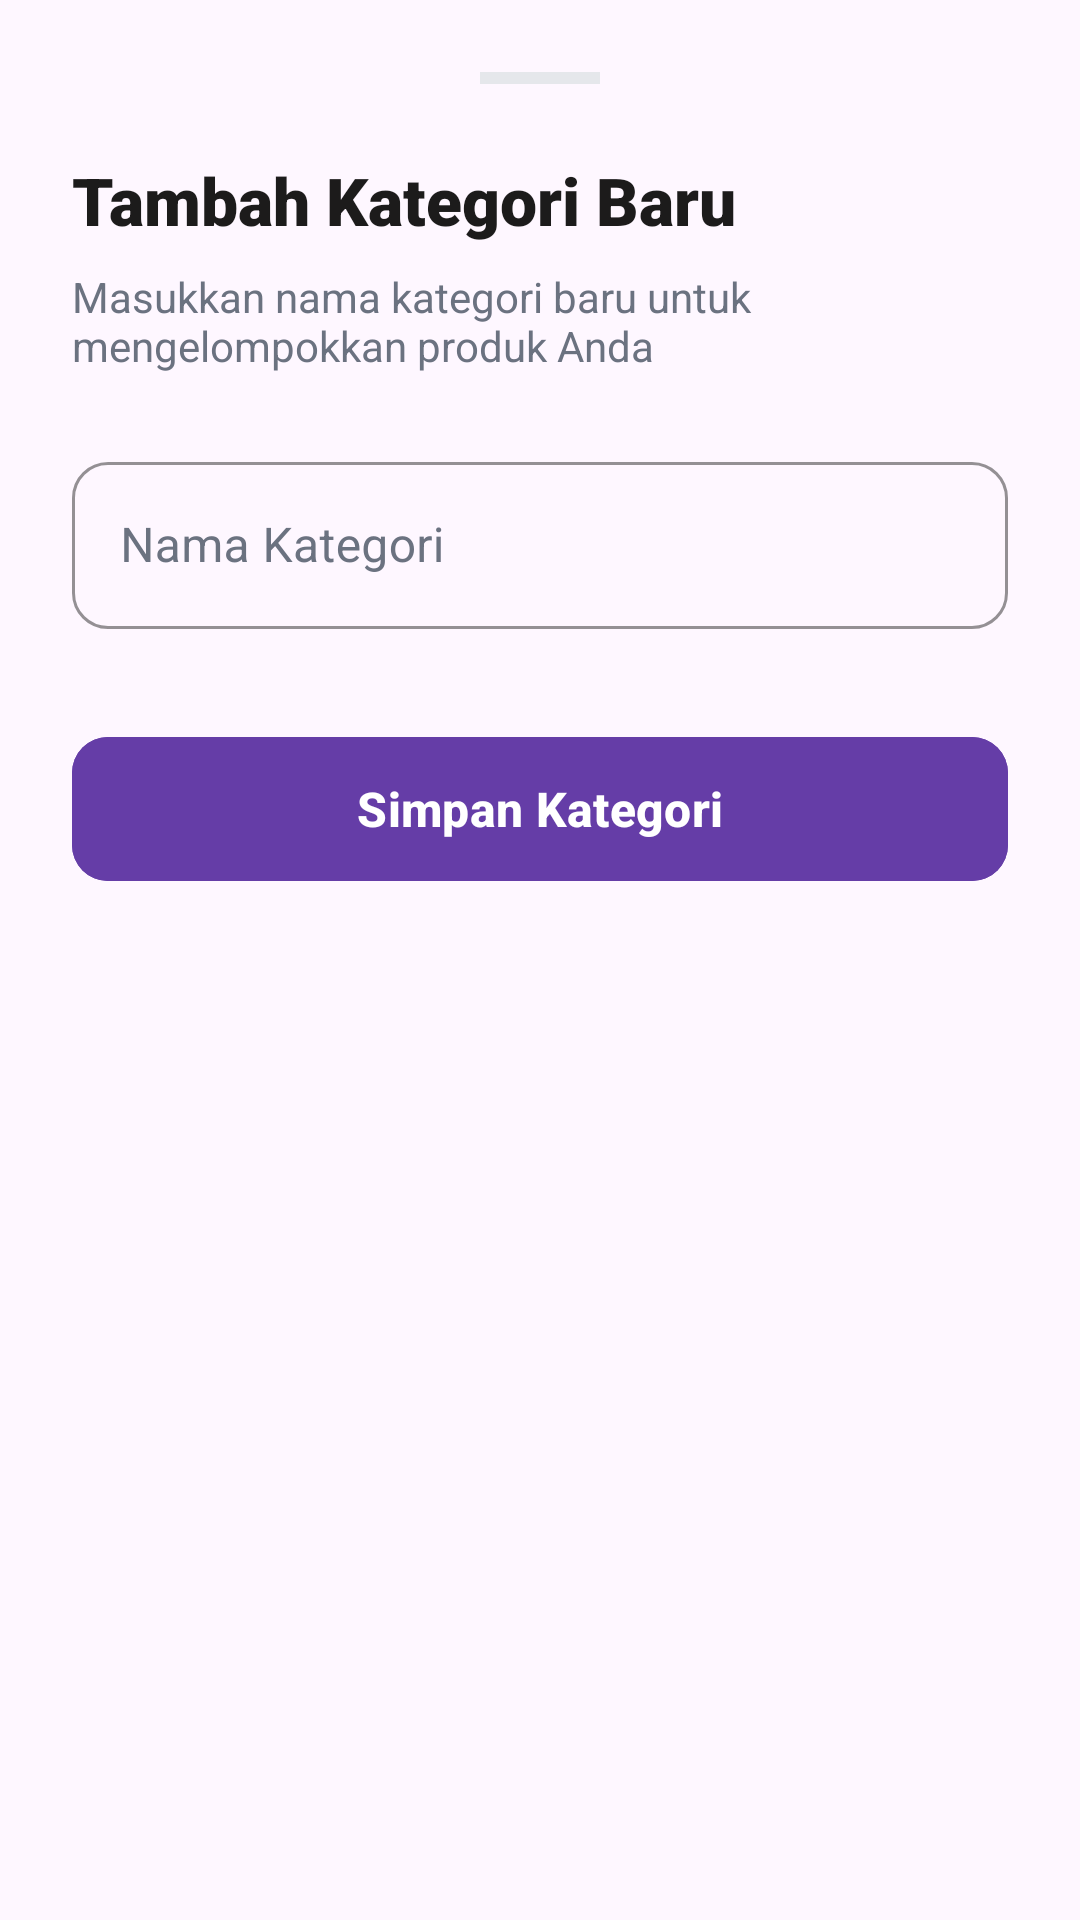

Here is an Android app screen rendered from its layout file. Give the layout XML and the strings, colors and styles it references.
<!-- AndroidManifest.xml: application theme Theme.KasirPAS -->
<!-- res/layout/bottom_sheet_category.xml -->
<?xml version="1.0" encoding="utf-8"?>
<LinearLayout xmlns:android="http://schemas.android.com/apk/res/android"
    xmlns:app="http://schemas.android.com/apk/res-auto"
    android:layout_width="match_parent"
    android:layout_height="wrap_content"
    android:orientation="vertical"
    android:padding="24dp"
    android:background="@drawable/bg_bottom_sheet">

    <View
        android:layout_width="40dp"
        android:layout_height="4dp"
        android:layout_gravity="center_horizontal"
        android:layout_marginBottom="24dp"
        android:background="#E5E7EB"
        app:shapeAppearanceOverlay="@style/ShapeAppearanceOverlay.App.CornerSize12Percent" />

    <TextView
        android:id="@+id/tvTitle"
        android:layout_width="wrap_content"
        android:layout_height="wrap_content"
        android:fontFamily="sans-serif-black"
        android:text="Tambah Kategori Baru"
        android:textColor="#1C1B1B"
        android:textSize="22sp" />

    <TextView
        android:layout_width="wrap_content"
        android:layout_height="wrap_content"
        android:layout_marginTop="8dp"
        android:text="Masukkan nama kategori baru untuk mengelompokkan produk Anda"
        android:textColor="#6B7280"
        android:textSize="14sp" />

    <com.google.android.material.textfield.TextInputLayout
        android:id="@+id/tilCategoryName"
        style="@style/Widget.MaterialComponents.TextInputLayout.OutlinedBox"
        android:layout_width="match_parent"
        android:layout_height="wrap_content"
        android:layout_marginTop="24dp"
        android:hint="Nama Kategori"
        android:textColorHint="#6B7280"
        app:boxCornerRadiusTopStart="12dp"
        app:boxCornerRadiusTopEnd="12dp"
        app:boxCornerRadiusBottomStart="12dp"
        app:boxCornerRadiusBottomEnd="12dp"
        app:hintTextColor="#653DA7"
        app:boxStrokeColor="#653DA7">

        <com.google.android.material.textfield.TextInputEditText
            android:id="@+id/etCategoryName"
            android:layout_width="match_parent"
            android:layout_height="wrap_content"
            android:textColor="#1C1B1B"
            android:inputType="textCapWords" />
    </com.google.android.material.textfield.TextInputLayout>

    <com.google.android.material.button.MaterialButton
        android:id="@+id/btnSave"
        android:layout_width="match_parent"
        android:layout_height="56dp"
        android:layout_marginTop="32dp"
        android:backgroundTint="#653DA7"
        android:text="Simpan Kategori"
        android:textAllCaps="false"
        android:textColor="@android:color/white"
        android:textSize="16sp"
        android:textStyle="bold"
        app:cornerRadius="12dp" />

</LinearLayout>
<!-- resources referenced by this layout -->
<resources>
  <style name="ShapeAppearanceOverlay.App.CornerSize12Percent" parent="">
          <item name="cornerFamily">rounded</item>
          <item name="cornerSize">12dp</item>
      </style>
  <style name="Theme.KasirPAS" parent="Base.Theme.KasirPAS" />
  <style name="Base.Theme.KasirPAS" parent="Theme.Material3.DayNight.NoActionBar">
          
          <item name="android:statusBarColor">@android:color/transparent</item>
          <item name="android:windowLightStatusBar">true</item>
      </style>
</resources>
